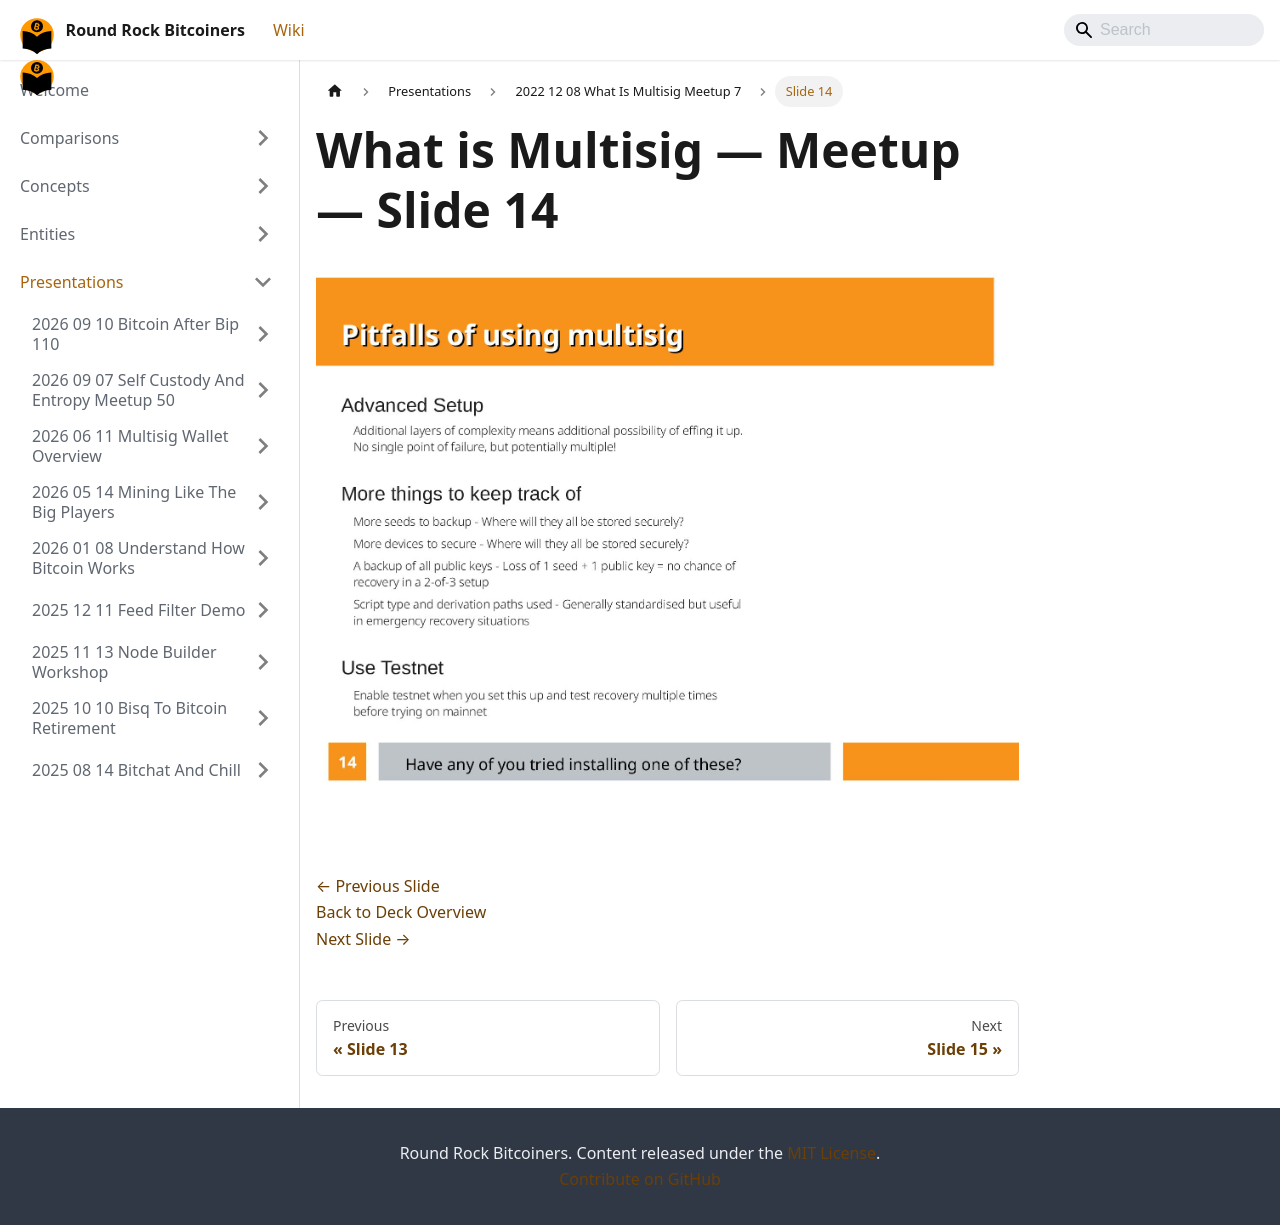

repository: jason-me/rrbtc-wiki · page: presentations/2022-12-08-what-is-multisig-meetup-7/slide-014/index.html · generator: docusaurus

---
title: "Slide 14 of 16 - What is Multisig — Meetup"
sidebar_label: "Slide 14"
pagination_next: "presentations/2022-12-08-what-is-multisig-meetup-7/slide-015"
pagination_prev: "presentations/2022-12-08-what-is-multisig-meetup-7/slide-013"
---

# What is Multisig — Meetup — Slide 14

![Slide 14 of 16 from 'What is Multisig — Meetup' (2022-12-08)](/img/slides/2022-12-08-what-is-multisig-meetup-7/slide_013.jpg)

<br/>
<br/>

[← Previous Slide](/presentations/2022-12-08-what-is-multisig-meetup-7/slide-013)  
[Back to Deck Overview](/presentations/2022-12-08-what-is-multisig-meetup-7/)  
[Next Slide →](/presentations/2022-12-08-what-is-multisig-meetup-7/slide-015)
